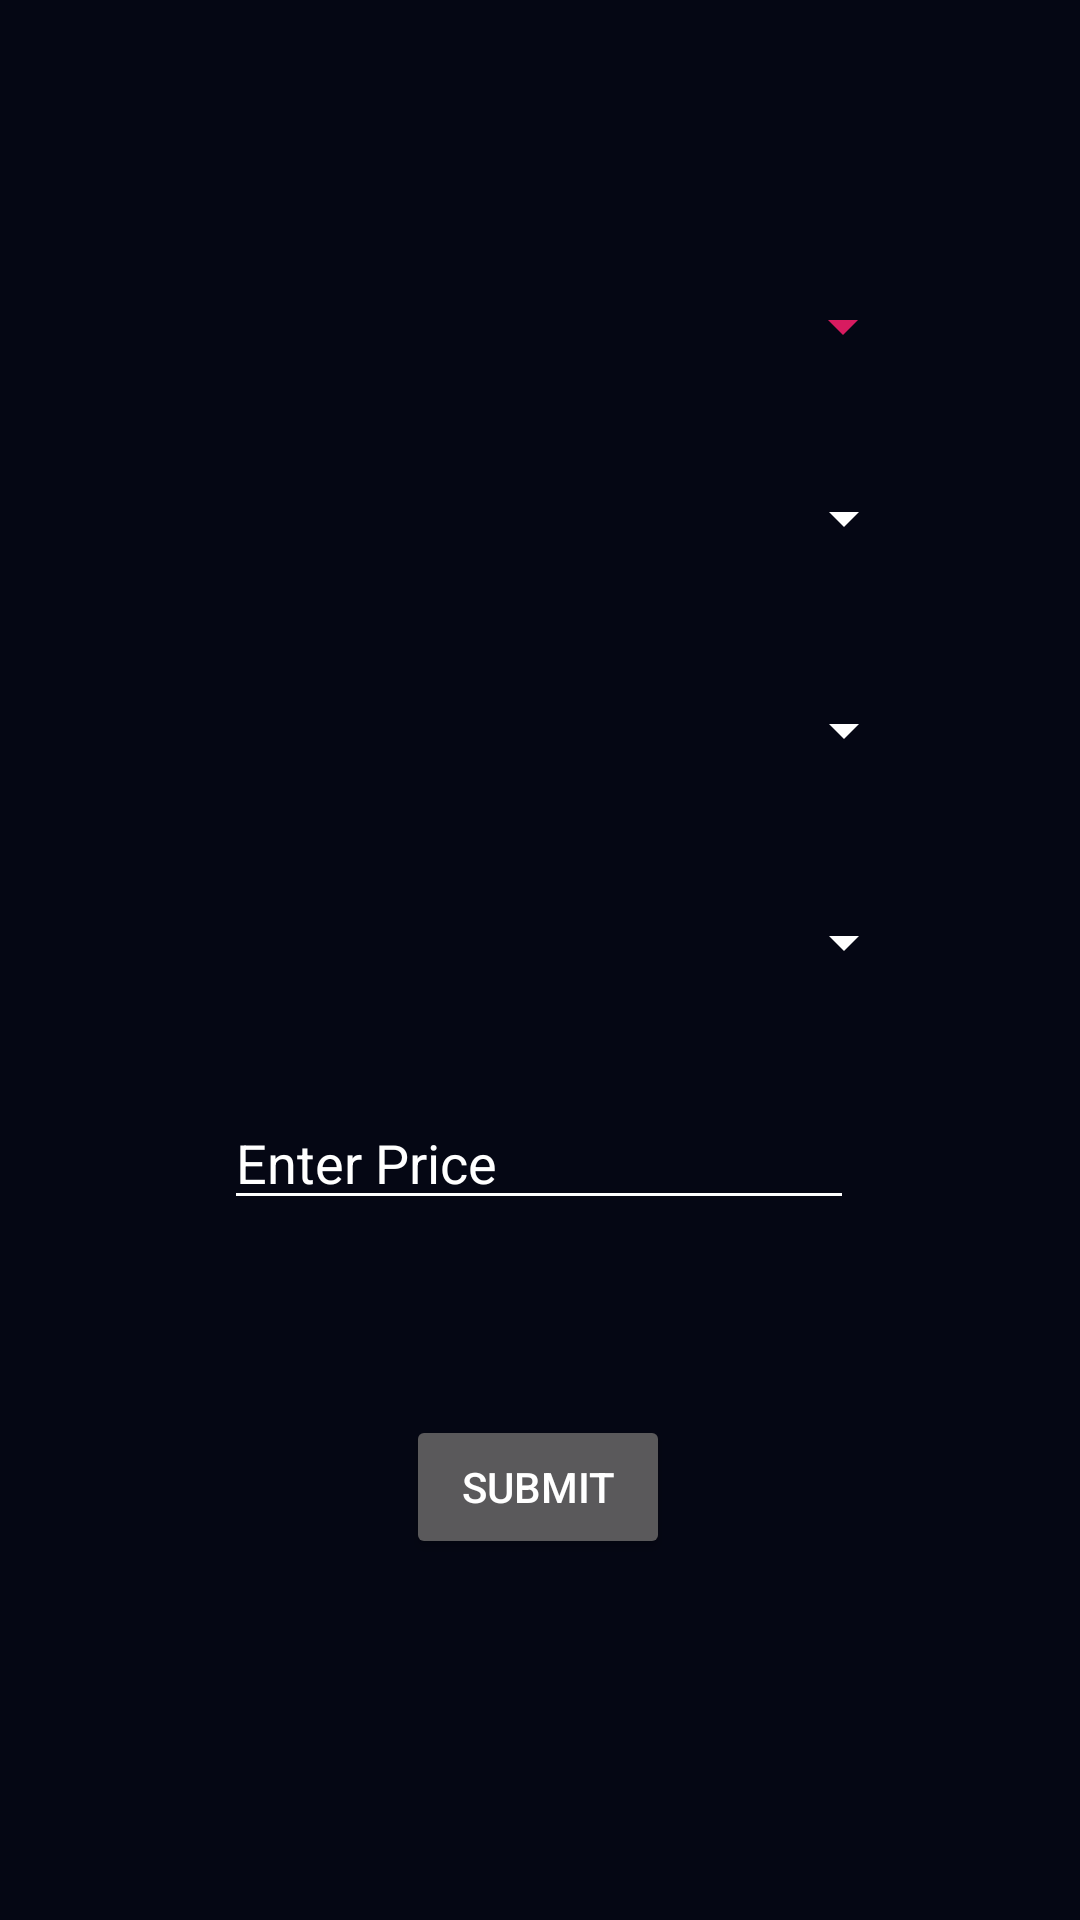

Reconstruct the res/layout file that produces this screen, plus the resources it refers to.
<!-- AndroidManifest.xml: application theme AppTheme -->
<!-- res/layout/activity_sell.xml -->
<?xml version="1.0" encoding="utf-8"?>
<androidx.constraintlayout.widget.ConstraintLayout xmlns:android="http://schemas.android.com/apk/res/android"
    xmlns:app="http://schemas.android.com/apk/res-auto"
    xmlns:tools="http://schemas.android.com/tools"
    android:layout_width="match_parent"
    android:layout_height="match_parent"
    android:background="#050714"
    tools:context=".sell">

    <Spinner
        android:id="@+id/Branch"
        android:layout_width="250dp"
        android:layout_height="50dp"
        android:layout_marginLeft="8dp"
        android:layout_marginTop="8dp"
        android:layout_marginRight="8dp"
        android:backgroundTint="@color/colorAccent"
        app:layout_constraintBottom_toBottomOf="parent"
        app:layout_constraintHorizontal_bias="0.5"
        app:layout_constraintLeft_toLeftOf="parent"
        app:layout_constraintRight_toRightOf="parent"
        app:layout_constraintTop_toTopOf="parent"
        app:layout_constraintVertical_bias="0.130"

        />

    <Spinner
        android:id="@+id/Year"
        android:layout_width="250dp"
        android:layout_height="50dp"
        android:backgroundTint="@color/White"
        app:layout_constraintBottom_toBottomOf="parent"
        app:layout_constraintHorizontal_bias="0.503"
        app:layout_constraintLeft_toLeftOf="parent"
        app:layout_constraintRight_toRightOf="parent"
        app:layout_constraintTop_toTopOf="parent"
        app:layout_constraintVertical_bias="0.25" />

    <Spinner
        android:id="@+id/Publications"
        android:layout_width="250dp"
        android:layout_height="50dp"
        android:backgroundTint="@color/White"
        app:layout_constraintBottom_toBottomOf="parent"
        app:layout_constraintHorizontal_bias="0.503"
        app:layout_constraintLeft_toLeftOf="parent"
        app:layout_constraintRight_toRightOf="parent"
        app:layout_constraintTop_toTopOf="parent"
        app:layout_constraintVertical_bias="0.37" />

    <Spinner
        android:id="@+id/Subject"
        android:layout_width="250dp"
        android:layout_height="50dp"
        android:backgroundTint="@color/White"
        app:layout_constraintBottom_toBottomOf="parent"
        app:layout_constraintHorizontal_bias="0.503"
        app:layout_constraintLeft_toLeftOf="parent"
        app:layout_constraintRight_toRightOf="parent"
        app:layout_constraintTop_toTopOf="parent"
        app:layout_constraintVertical_bias="0.49" />

    <EditText
        android:id="@+id/price"
        android:layout_width="wrap_content"
        android:layout_height="wrap_content"
        android:ems="10"
        android:hint="Enter Price"
        android:inputType="number"
        android:backgroundTint="@color/White"
        android:textColor="@color/White"
        android:textColorHint="@color/White"
        app:layout_constraintBottom_toBottomOf="parent"
        app:layout_constraintHorizontal_bias="0.498"
        app:layout_constraintLeft_toLeftOf="parent"
        app:layout_constraintRight_toRightOf="parent"
        app:layout_constraintTop_toTopOf="parent"
        app:layout_constraintVertical_bias="0.610"
        />


    <Button
        android:id="@+id/submit"
        android:layout_width="wrap_content"
        android:layout_height="wrap_content"
        android:text="@string/submit"
        app:layout_constraintBottom_toBottomOf="parent"
        app:layout_constraintHorizontal_bias="0.498"
        app:layout_constraintLeft_toLeftOf="parent"
        app:layout_constraintRight_toRightOf="parent"
        app:layout_constraintTop_toTopOf="parent"
        app:layout_constraintVertical_bias="0.797"
        android:onClick="submit_sell"
        />

</androidx.constraintlayout.widget.ConstraintLayout>
<!-- resources referenced by this layout -->
<resources>
  <color name="White">#FFFFFF</color>
  <color name="colorAccent">#D81B60</color>
  <string name="submit">Submit</string>
  <style name="AppTheme" parent="Theme.AppCompat">
          
          <item name="colorPrimary">@color/colorPrimary</item>
          <item name="colorPrimaryDark">@color/colorPrimaryDark</item>
          <item name="colorAccent">@color/colorAccent</item>
      </style>
  <color name="colorPrimary">#050714</color>
  <color name="colorPrimaryDark">#050714</color>
</resources>
